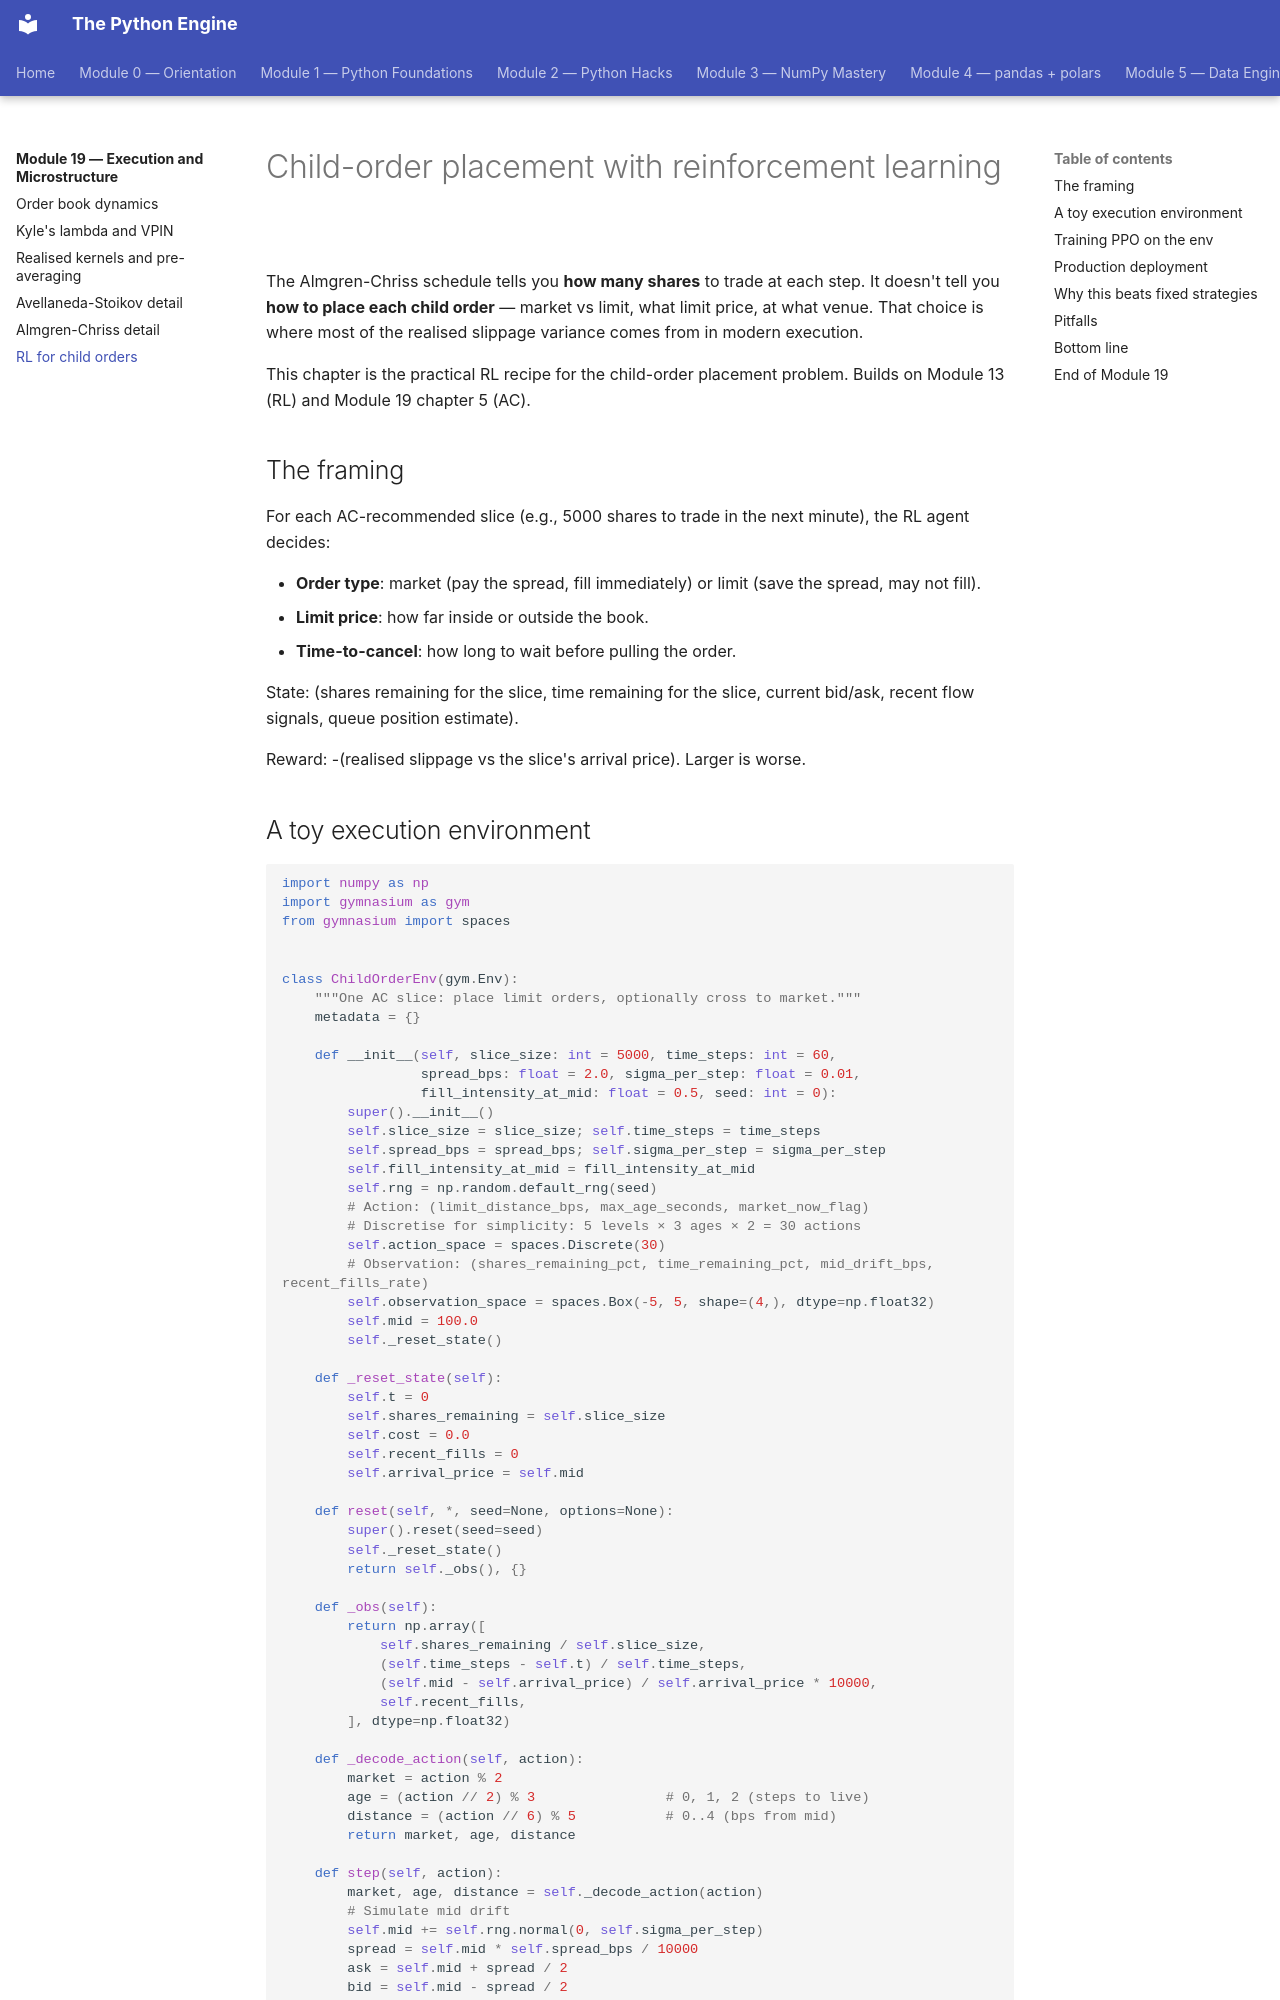

repository: billyribeiro-ux/python-engine · page: 19-execution-and-microstructure/06-rl-execution/index.html · generator: mkdocs

# Child-order placement with reinforcement learning

The Almgren-Chriss schedule tells you **how many shares** to trade at each step. It doesn't tell you **how to place each child order** — market vs limit, what limit price, at what venue. That choice is where most of the realised slippage variance comes from in modern execution.

This chapter is the practical RL recipe for the child-order placement problem. Builds on Module 13 (RL) and Module 19 chapter 5 (AC).

## The framing

For each AC-recommended slice (e.g., 5000 shares to trade in the next minute), the RL agent decides:

- **Order type**: market (pay the spread, fill immediately) or limit (save the spread, may not fill).
- **Limit price**: how far inside or outside the book.
- **Time-to-cancel**: how long to wait before pulling the order.

State: (shares remaining for the slice, time remaining for the slice, current bid/ask, recent flow signals, queue position estimate).

Reward: -(realised slippage vs the slice's arrival price). Larger is worse.
